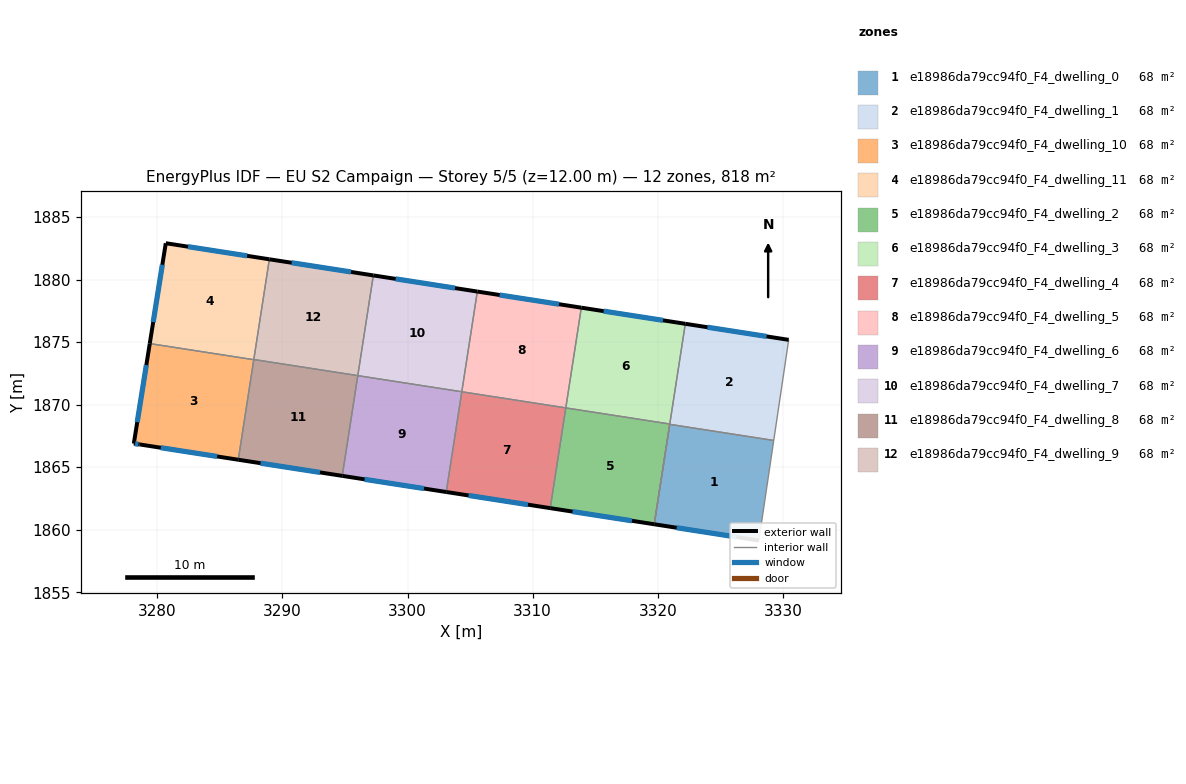
=== STOREY PLAN SPEC (per zone: floor XY polygon, exterior-wall plan segments, windows/doors) ===
zone 1: e18986da79cc94f0_F4_dwelling_0  (68.2 m²)
  floor: (3329.27, 1867.14) (3328.09, 1859.14) (3319.72, 1860.44) (3320.96, 1868.43)
  exterior wall: (3319.72, 1860.44) – (3328.09, 1859.14)  [8.5 m]
    window: (3321.51, 1860.16) – (3326.29, 1859.42)  [8.3 m²]
  interior walls: 3
zone 2: e18986da79cc94f0_F4_dwelling_1  (68.2 m²)
  floor: (3330.47, 1875.18) (3329.27, 1867.14) (3320.96, 1868.43) (3322.21, 1876.46)
  exterior wall: (3330.47, 1875.18) – (3322.21, 1876.46)  [8.4 m]
    window: (3328.70, 1875.45) – (3323.98, 1876.19)  [8.2 m²]
  interior walls: 5
zone 3: e18986da79cc94f0_F4_dwelling_10  (68.2 m²)
  floor: (3287.71, 1873.59) (3286.47, 1865.60) (3278.59, 1866.82) (3278.12, 1866.89) (3279.40, 1874.88)
  exterior wall: (3278.59, 1866.82) – (3286.47, 1865.60)  [8.0 m]
    window: (3280.28, 1866.56) – (3284.78, 1865.86)  [7.8 m²]
  exterior wall: (3278.12, 1866.89) – (3278.59, 1866.82)  [0.5 m]
    window: (3278.22, 1866.87) – (3278.49, 1866.83)  [0.5 m²]
  exterior wall: (3279.40, 1874.88) – (3278.12, 1866.89)  [8.1 m]
    window: (3279.12, 1873.17) – (3278.40, 1868.60)  [7.9 m²]
  interior walls: 2
zone 4: e18986da79cc94f0_F4_dwelling_11  (68.2 m²)
  floor: (3288.96, 1881.62) (3287.71, 1873.59) (3279.40, 1874.88) (3280.68, 1882.90)
  exterior wall: (3280.68, 1882.90) – (3279.40, 1874.88)  [8.1 m]
    window: (3280.40, 1881.18) – (3279.67, 1876.60)  [8.0 m²]
  exterior wall: (3288.96, 1881.62) – (3280.68, 1882.90)  [8.4 m]
    window: (3287.18, 1881.89) – (3282.45, 1882.63)  [8.2 m²]
  interior walls: 3
zone 5: e18986da79cc94f0_F4_dwelling_2  (68.2 m²)
  floor: (3320.96, 1868.45) (3319.72, 1860.44) (3311.41, 1861.73) (3312.65, 1869.74)
  exterior wall: (3311.41, 1861.73) – (3319.72, 1860.44)  [8.4 m]
    window: (3313.19, 1861.45) – (3317.94, 1860.71)  [8.2 m²]
  interior walls: 3
zone 6: e18986da79cc94f0_F4_dwelling_3  (68.2 m²)
  floor: (3322.21, 1876.46) (3320.96, 1868.45) (3312.65, 1869.74) (3313.89, 1877.75)
  exterior wall: (3322.21, 1876.46) – (3313.89, 1877.75)  [8.4 m]
    window: (3320.43, 1876.74) – (3315.67, 1877.47)  [8.2 m²]
  interior walls: 3
zone 7: e18986da79cc94f0_F4_dwelling_4  (68.2 m²)
  floor: (3312.65, 1869.74) (3311.41, 1861.73) (3303.10, 1863.02) (3304.34, 1871.03)
  exterior wall: (3303.10, 1863.02) – (3311.41, 1861.73)  [8.4 m]
    window: (3304.88, 1862.74) – (3309.63, 1862.00)  [8.2 m²]
  interior walls: 3
zone 8: e18986da79cc94f0_F4_dwelling_5  (68.2 m²)
  floor: (3313.89, 1877.75) (3312.65, 1869.74) (3304.34, 1871.03) (3305.58, 1879.04)
  exterior wall: (3313.89, 1877.75) – (3305.58, 1879.04)  [8.4 m]
    window: (3312.11, 1878.03) – (3307.36, 1878.76)  [8.2 m²]
  interior walls: 3
zone 9: e18986da79cc94f0_F4_dwelling_6  (68.2 m²)
  floor: (3304.34, 1871.03) (3303.10, 1863.02) (3294.78, 1864.31) (3296.03, 1872.32)
  exterior wall: (3294.78, 1864.31) – (3303.10, 1863.02)  [8.4 m]
    window: (3296.56, 1864.03) – (3301.32, 1863.29)  [8.2 m²]
  interior walls: 3
zone 10: e18986da79cc94f0_F4_dwelling_7  (68.2 m²)
  floor: (3305.58, 1879.04) (3304.34, 1871.03) (3296.03, 1872.32) (3297.27, 1880.33)
  exterior wall: (3305.58, 1879.04) – (3297.27, 1880.33)  [8.4 m]
    window: (3303.80, 1879.32) – (3299.05, 1880.05)  [8.2 m²]
  interior walls: 3
zone 11: e18986da79cc94f0_F4_dwelling_8  (68.2 m²)
  floor: (3296.03, 1872.32) (3294.78, 1864.31) (3286.47, 1865.60) (3287.71, 1873.61)
  exterior wall: (3286.47, 1865.60) – (3294.78, 1864.31)  [8.4 m]
    window: (3288.25, 1865.32) – (3293.00, 1864.58)  [8.2 m²]
  interior walls: 4
zone 12: e18986da79cc94f0_F4_dwelling_9  (68.2 m²)
  floor: (3297.27, 1880.33) (3296.03, 1872.32) (3287.71, 1873.61) (3288.96, 1881.62)
  exterior wall: (3297.27, 1880.33) – (3288.96, 1881.62)  [8.4 m]
    window: (3295.49, 1880.61) – (3290.74, 1881.34)  [8.2 m²]
  interior walls: 3

=== DERIVED (storey summary) ===
Building: EU S2 Campaign
Storey: 5 of 5  (floor level z = 12.00 m)
Storey gross floor area: 818.4 m²
Zones on this storey: 12
  - e18986da79cc94f0_F4_dwelling_0: floor 68.2 m²; exterior wall 8.5 m (25.4 m²); 1 window(s) 8.3 m²; WWR 32.7%
  - e18986da79cc94f0_F4_dwelling_1: floor 68.2 m²; exterior wall 8.4 m (25.1 m²); 1 window(s) 8.2 m²; WWR 32.7%
  - e18986da79cc94f0_F4_dwelling_10: floor 68.2 m²; exterior wall 16.5 m (49.6 m²); 3 window(s) 16.2 m²; WWR 32.7%
  - e18986da79cc94f0_F4_dwelling_11: floor 68.2 m²; exterior wall 16.5 m (49.5 m²); 2 window(s) 16.2 m²; WWR 32.7%
  - e18986da79cc94f0_F4_dwelling_2: floor 68.2 m²; exterior wall 8.4 m (25.2 m²); 1 window(s) 8.2 m²; WWR 32.7%
  - e18986da79cc94f0_F4_dwelling_3: floor 68.2 m²; exterior wall 8.4 m (25.2 m²); 1 window(s) 8.2 m²; WWR 32.7%
  - e18986da79cc94f0_F4_dwelling_4: floor 68.2 m²; exterior wall 8.4 m (25.2 m²); 1 window(s) 8.2 m²; WWR 32.7%
  - e18986da79cc94f0_F4_dwelling_5: floor 68.2 m²; exterior wall 8.4 m (25.2 m²); 1 window(s) 8.2 m²; WWR 32.7%
  - e18986da79cc94f0_F4_dwelling_6: floor 68.2 m²; exterior wall 8.4 m (25.2 m²); 1 window(s) 8.2 m²; WWR 32.7%
  - e18986da79cc94f0_F4_dwelling_7: floor 68.2 m²; exterior wall 8.4 m (25.2 m²); 1 window(s) 8.2 m²; WWR 32.7%
  - e18986da79cc94f0_F4_dwelling_8: floor 68.2 m²; exterior wall 8.4 m (25.2 m²); 1 window(s) 8.2 m²; WWR 32.7%
  - e18986da79cc94f0_F4_dwelling_9: floor 68.2 m²; exterior wall 8.4 m (25.2 m²); 1 window(s) 8.2 m²; WWR 32.7%
Zone adjacency (shared interzone walls):
  - e18986da79cc94f0_F4_dwelling_0 ↔ e18986da79cc94f0_F4_dwelling_1
  - e18986da79cc94f0_F4_dwelling_1 ↔ e18986da79cc94f0_F4_dwelling_2
  - e18986da79cc94f0_F4_dwelling_1 ↔ e18986da79cc94f0_F4_dwelling_3
  - e18986da79cc94f0_F4_dwelling_10 ↔ e18986da79cc94f0_F4_dwelling_11
  - e18986da79cc94f0_F4_dwelling_10 ↔ e18986da79cc94f0_F4_dwelling_8
  - e18986da79cc94f0_F4_dwelling_11 ↔ e18986da79cc94f0_F4_dwelling_8
  - e18986da79cc94f0_F4_dwelling_11 ↔ e18986da79cc94f0_F4_dwelling_9
  - e18986da79cc94f0_F4_dwelling_2 ↔ e18986da79cc94f0_F4_dwelling_3
  - e18986da79cc94f0_F4_dwelling_2 ↔ e18986da79cc94f0_F4_dwelling_4
  - e18986da79cc94f0_F4_dwelling_3 ↔ e18986da79cc94f0_F4_dwelling_5
  - e18986da79cc94f0_F4_dwelling_4 ↔ e18986da79cc94f0_F4_dwelling_5
  - e18986da79cc94f0_F4_dwelling_4 ↔ e18986da79cc94f0_F4_dwelling_6
  - e18986da79cc94f0_F4_dwelling_5 ↔ e18986da79cc94f0_F4_dwelling_7
  - e18986da79cc94f0_F4_dwelling_6 ↔ e18986da79cc94f0_F4_dwelling_7
  - e18986da79cc94f0_F4_dwelling_6 ↔ e18986da79cc94f0_F4_dwelling_8
  - e18986da79cc94f0_F4_dwelling_7 ↔ e18986da79cc94f0_F4_dwelling_9
  - e18986da79cc94f0_F4_dwelling_8 ↔ e18986da79cc94f0_F4_dwelling_9